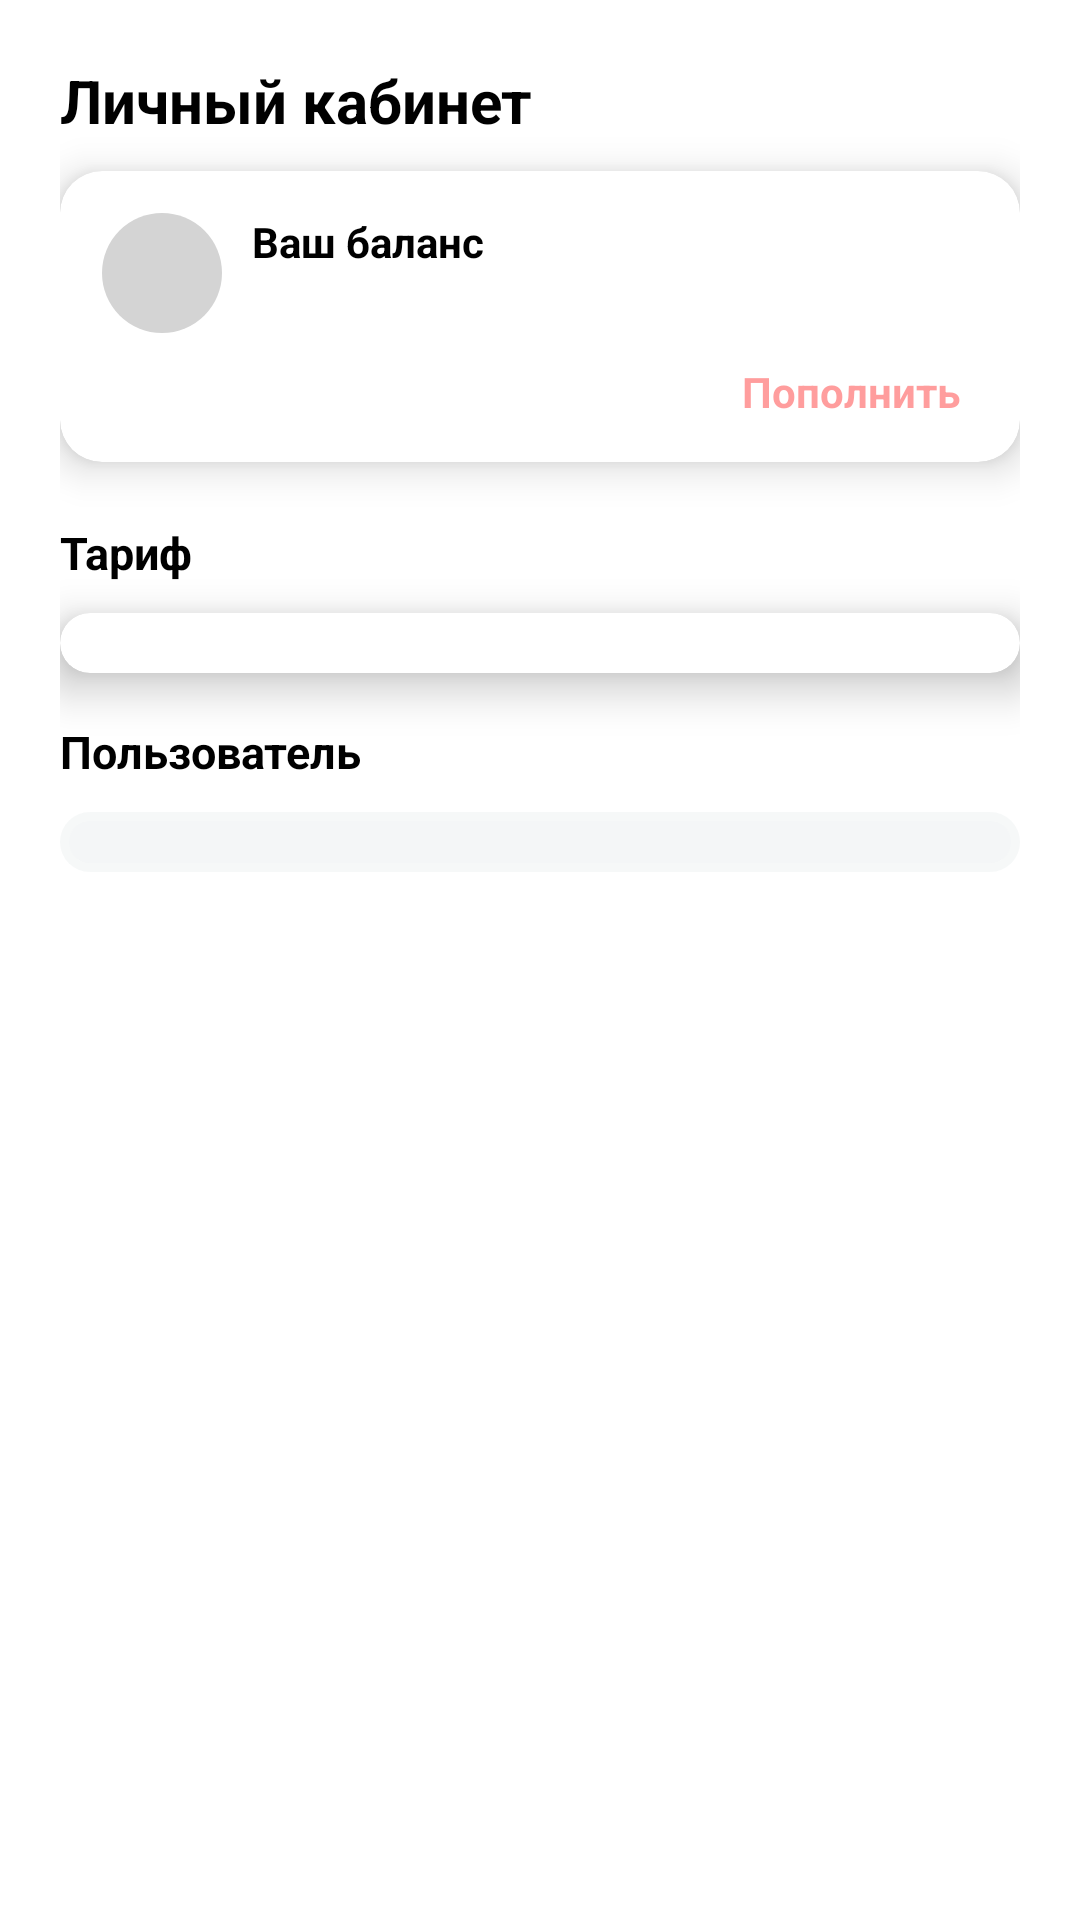

The Android layout XML behind this screen, and the referenced resources:
<!-- AndroidManifest.xml: application theme Theme.KotlinLab1 -->
<!-- res/layout/activity_main.xml -->
<?xml version="1.0" encoding="utf-8"?>
<ScrollView
        xmlns:android="http://schemas.android.com/apk/res/android"
        xmlns:tools="http://schemas.android.com/tools"
        xmlns:app="http://schemas.android.com/apk/res-auto"
        android:id="@+id/mainScroll"
        android:layout_width="match_parent"
        android:layout_height="match_parent"
        tools:context=".presentation.MainActivity">
    <androidx.constraintlayout.widget.ConstraintLayout
            android:id="@+id/mainHost"
            android:padding="@dimen/spacing_large"
            android:layout_width="match_parent"
            android:layout_height="wrap_content">
        
        <com.google.android.material.textview.MaterialTextView
                android:id="@+id/pageName"
                android:layout_width="match_parent"
                android:layout_height="wrap_content"
                app:layout_constraintEnd_toEndOf="parent"
                app:layout_constraintTop_toTopOf="parent"
                app:layout_constraintStart_toStartOf="parent"
                android:textStyle="bold"
                android:textSize="20sp"
                android:textColor="@color/black"
                android:text="Личный кабинет"/>
        
        <com.google.android.material.card.MaterialCardView
                android:id="@+id/personal_info_card"

                android:layout_marginTop="10dp"
                android:layout_width="match_parent"
                android:layout_height="wrap_content"
                app:cardElevation="8dp"
                app:cardCornerRadius="14dp"
                app:layout_constraintTop_toBottomOf="@id/pageName"
                app:layout_constraintStart_toStartOf="@id/mainHost"
                app:layout_constraintEnd_toEndOf="@id/mainHost">
            <androidx.constraintlayout.widget.ConstraintLayout
                    android:id="@+id/balance_card"
                    android:padding="14dp"
                    android:layout_width="match_parent"
                    android:layout_height="wrap_content"
                    app:layout_constraintTop_toBottomOf="@id/personal_info_card"
                    app:layout_constraintStart_toStartOf="@id/personal_info_card"
                    app:layout_constraintEnd_toEndOf="@id/personal_info_card">
                <ImageView
                        android:id="@+id/ruble_circle"
                        android:background="@drawable/ruble_bkg"
                        android:layout_width="wrap_content"
                        android:layout_height="wrap_content"
                        app:layout_constraintStart_toStartOf="@id/balance_card"
                        app:layout_constraintTop_toTopOf="@id/balance_card"/>
                <ImageView
                        android:id="@+id/ruble_icon"
                        android:layout_width="wrap_content"
                        android:background="@drawable/outline_currency_ruble_24"
                        android:layout_height="wrap_content"
                        app:layout_constraintStart_toStartOf="@+id/ruble_circle"
                        app:layout_constraintTop_toTopOf="@+id/ruble_circle"
                        app:layout_constraintEnd_toEndOf="@+id/ruble_circle"
                        app:layout_constraintBottom_toBottomOf="@+id/ruble_circle"/>

                <com.google.android.material.textview.MaterialTextView
                        android:id="@+id/your_balance_text"
                        android:layout_width="wrap_content"
                        android:layout_height="wrap_content"
                        android:layout_marginStart="10dp"
                        android:layout_marginLeft="10dp"
                        android:textStyle="bold"
                        android:textColor="@color/black"
                        android:text="@string/your_ballance"
                        app:layout_constraintTop_toTopOf="@id/ruble_circle"
                        app:layout_constraintStart_toEndOf="@id/ruble_circle"/>
                <com.google.android.material.textview.MaterialTextView
                        android:id="@+id/personal_account"
                        android:layout_width="wrap_content"
                        android:layout_height="wrap_content"
                        app:layout_constraintTop_toBottomOf="@+id/your_balance_text"
                        app:layout_constraintStart_toEndOf="@+id/ruble_circle"
                        android:layout_marginStart="10dp"
                        tools:text="ЛС:11010010"
                        android:layout_marginLeft="10dp"/>
                <com.google.android.material.textview.MaterialTextView
                        android:id="@+id/money"
                        android:layout_width="wrap_content"
                        android:layout_height="wrap_content"
                        app:layout_constraintEnd_toEndOf="parent"
                        app:layout_constraintTop_toTopOf="parent"
                        app:layout_constraintBottom_toTopOf="@id/top_up"
                        android:textColor="#6799bf"
                        android:textStyle="bold"
                        android:layout_marginEnd="6dp"
                        tools:text="100.42 ₽" android:layout_marginRight="6dp"/>
                <com.google.android.material.textview.MaterialTextView
                        android:id="@+id/to_pay"
                        android:layout_width="wrap_content"
                        android:layout_height="wrap_content"
                        app:layout_constraintStart_toStartOf="parent"
                        app:layout_constraintTop_toBottomOf="@id/ruble_circle"
                        app:layout_constraintBottom_toBottomOf="parent"
                        android:textColor="#adadad"
                        android:layout_marginTop="10dp"
                        tools:text="К оплате за октябрь: 0.00₽"/>
                <com.google.android.material.textview.MaterialTextView
                        android:id="@+id/top_up"
                        android:layout_width="wrap_content"
                        android:layout_height="wrap_content"
                        app:layout_constraintEnd_toEndOf="@id/money"
                        app:layout_constraintBottom_toBottomOf="parent"
                        android:textColor="#80ff3b3b"
                        android:textStyle="bold"
                        android:text="Пополнить"/>
            </androidx.constraintlayout.widget.ConstraintLayout>
        </com.google.android.material.card.MaterialCardView>

        
        <com.google.android.material.textview.MaterialTextView
                android:id="@+id/tariff_word"
                android:layout_width="match_parent"
                android:layout_height="wrap_content"
                app:layout_constraintTop_toBottomOf="@+id/personal_info_card"
                android:layout_marginTop="@dimen/spacing_large"
                android:textStyle="bold"
                android:textSize="15sp"
                android:textColor="@color/black"
                android:text="@string/Tariff"/>
        
        <com.google.android.material.card.MaterialCardView
                android:id="@+id/tariff_card"
                android:layout_marginTop="10dp"
                android:layout_width="match_parent"
                android:layout_height="wrap_content"
                app:layout_constraintTop_toBottomOf="@id/tariff_word"
                app:layout_constraintStart_toStartOf="parent"
                app:layout_constraintEnd_toEndOf="parent"
                app:cardCornerRadius="15dp"
                app:cardElevation="10dp">
            <androidx.recyclerview.widget.RecyclerView
                    android:id="@+id/tariff_items"
                    android:padding="10dp"
                    android:layout_width="match_parent"
                    android:layout_height="wrap_content"
                    tools:itemCount="2"
                    app:layoutManager="androidx.recyclerview.widget.LinearLayoutManager"
                    app:layout_constraintTop_toBottomOf="@id/tariff_card"
                    app:layout_constraintStart_toStartOf="@id/tariff_card"
                    app:layout_constraintEnd_toEndOf="@id/tariff_card"
                    tools:listitem="@layout/tariff_item">
            </androidx.recyclerview.widget.RecyclerView>
        </com.google.android.material.card.MaterialCardView>

        
        <com.google.android.material.textview.MaterialTextView
                android:id="@+id/user"
                android:layout_width="match_parent"
                android:layout_height="wrap_content"
                app:layout_constraintTop_toBottomOf="@+id/tariff_card"
                android:layout_marginTop="16dp"
                android:textStyle="bold"
                android:textSize="15sp"
                android:textColor="@color/black"
                android:text="@string/User"/>
        <androidx.recyclerview.widget.RecyclerView
                android:id="@+id/user_info"
                android:background="@drawable/layout_bg"
                android:layout_marginTop="10dp"
                android:padding="10dp"
                android:layout_width="match_parent"
                android:layout_height="wrap_content"
                tools:itemCount="3"
                app:layoutManager="androidx.recyclerview.widget.LinearLayoutManager"
                app:layout_constraintTop_toBottomOf="@id/user"
                app:layout_constraintStart_toStartOf="parent"
                app:layout_constraintEnd_toEndOf="parent"
                tools:listitem="@layout/user_info_item"
                android:backgroundTint="#f4f6f7">
        </androidx.recyclerview.widget.RecyclerView>
    </androidx.constraintlayout.widget.ConstraintLayout>
</ScrollView>
<!-- res/layout/tariff_item.xml (included above) -->
<?xml version="1.0" encoding="utf-8"?>
<androidx.constraintlayout.widget.ConstraintLayout
        xmlns:android="http://schemas.android.com/apk/res/android"
        xmlns:app="http://schemas.android.com/apk/res-auto"
        xmlns:tools="http://schemas.android.com/tools"
        android:layout_width="match_parent"
        android:layout_height="wrap_content"
        android:padding="6dp">

    <com.google.android.material.textview.MaterialTextView
            android:id="@+id/tariff_title"
            android:layout_width="wrap_content"
            android:layout_height="wrap_content"
            android:textStyle="bold"
            android:textColor="@color/black"
            android:ellipsize="end"
            android:maxLines="1"
            android:maxWidth="200dp"
            tools:text="Тариф «Улыбка (Бесплатрный)»"
            app:layout_constraintStart_toStartOf="parent"
            app:layout_constraintTop_toTopOf="parent"/>
    <com.google.android.material.textview.MaterialTextView
            android:id="@+id/tariff_description"
            android:layout_width="wrap_content"
            android:layout_height="wrap_content"
            android:ellipsize="end"
            android:maxLines="1"
            android:maxWidth="200dp"
            tools:text="Скорость до 100 Мбит/с"
            app:layout_constraintStart_toStartOf="parent"
            app:layout_constraintTop_toBottomOf="@+id/tariff_title"/>

    <com.google.android.material.textview.MaterialTextView
            android:id="@+id/tariff_month_word"
            android:layout_width="wrap_content"
            android:layout_height="wrap_content"
            android:textColor="@color/black"
            android:text="@string/slash_month"
            app:layout_constraintTop_toTopOf="parent"
            app:layout_constraintBottom_toBottomOf="parent"
            app:layout_constraintEnd_toEndOf="parent"/>
    <com.google.android.material.textview.MaterialTextView
            android:id="@+id/tariff_cost"
            android:layout_width="wrap_content"
            android:layout_height="wrap_content"
            android:textStyle="bold"
            android:textSize="20sp"
            android:textColor="@color/black"
            tools:text="0 ₽"
            app:layout_constraintTop_toTopOf="@id/tariff_month_word"
            app:layout_constraintBottom_toBottomOf="@id/tariff_month_word"
            app:layout_constraintEnd_toStartOf="@id/tariff_month_word"/>

    <androidx.constraintlayout.widget.Barrier
            android:id="@+id/tariff_card_barrier"
            android:layout_width="wrap_content"
            android:layout_height="wrap_content"
            app:barrierDirection="start"
            app:constraint_referenced_ids="tariff_cost"/>

</androidx.constraintlayout.widget.ConstraintLayout>
<!-- res/layout/user_info_item.xml (included above) -->
<?xml version="1.0" encoding="utf-8"?>
<androidx.constraintlayout.widget.ConstraintLayout
        xmlns:android="http://schemas.android.com/apk/res/android"
        xmlns:app="http://schemas.android.com/apk/res-auto"
        xmlns:tools="http://schemas.android.com/tools"
        android:layout_width="match_parent"
        android:layout_height="wrap_content"
        android:padding="6dp">
    <ImageView
            android:id="@+id/user_info_icon"
            android:layout_width="wrap_content"
            android:layout_height="wrap_content"
            app:layout_constraintStart_toStartOf="parent"
            app:layout_constraintTop_toTopOf="parent"
            tools:background="@drawable/outline_account_circle_24"
            android:backgroundTint="@color/black"/>
    <TextView
            android:id="@+id/user_info_text"
            android:layout_width="wrap_content"
            android:layout_height="wrap_content"
            app:layout_constraintStart_toEndOf="@id/user_info_icon"
            app:layout_constraintTop_toTopOf="@id/user_info_icon"
            app:layout_constraintBottom_toBottomOf="@id/user_info_icon"
            android:paddingHorizontal="6dp"
            tools:text="Иванов Иван Иванович"/>

</androidx.constraintlayout.widget.ConstraintLayout>
<!-- resources referenced by this layout -->
<resources>
  <dimen name="spacing_large">20dp</dimen>
  <!-- drawable layout_bg (drawable) -->
  <?xml version="1.0" encoding="utf-8"?>
  <layer-list xmlns:android="http://schemas.android.com/apk/res/android">
      <item>
          <shape android:shape="rectangle">
              <solid android:color="#CAf2f2f2"/>
              <corners android:radius="15dp" />
          </shape>
      </item>
      <item
              android:left="3dp"
              android:right="3dp"
              android:top="3dp"
              android:bottom="3dp">
          <shape android:shape="rectangle">
              <solid android:color="@android:color/white"/>
              <corners android:radius="15dp" />
          </shape>
      </item>
  </layer-list>
  <!-- drawable ruble_bkg (drawable) -->
  <?xml version="1.0" encoding="utf-8"?>
  <shape xmlns:android="http://schemas.android.com/apk/res/android"
         android:shape="oval">
      <solid android:color="#d4d4d4"/>
      <size
          android:width="40dp"
          android:height="40dp"/>
  </shape>
  <string name="Tariff">Тариф</string>
  <string name="User">Пользователь</string>
  <string name="slash_month">/мес</string>"К опла
  <string name="your_ballance">Ваш баланс</string>
  <style name="Theme.KotlinLab1" parent="Theme.MaterialComponents.DayNight.DarkActionBar">
          
          <item name="colorPrimary">@color/purple_500</item>
          <item name="colorPrimaryVariant">@color/purple_700</item>
          <item name="colorOnPrimary">@color/white</item>
          
          <item name="colorSecondary">@color/teal_200</item>
          <item name="colorSecondaryVariant">@color/teal_700</item>
          <item name="colorOnSecondary">@color/black</item>
          
          <item name="android:statusBarColor" tools:targetApi="l">?attr/colorPrimaryVariant</item>
          
      </style>
  <!-- not gathered from this repository: default colours our renderer supplied (Android Studio template values) -->
  <color name="purple_500">#FF6200EE</color>
  <color name="purple_700">#FF3700B3</color>
  <color name="teal_200">#FF03DAC5</color>
  <color name="teal_700">#FF018786</color>
  <color name="black">#FF000000</color>
  <color name="white">#FFFFFFFF</color>
</resources>
